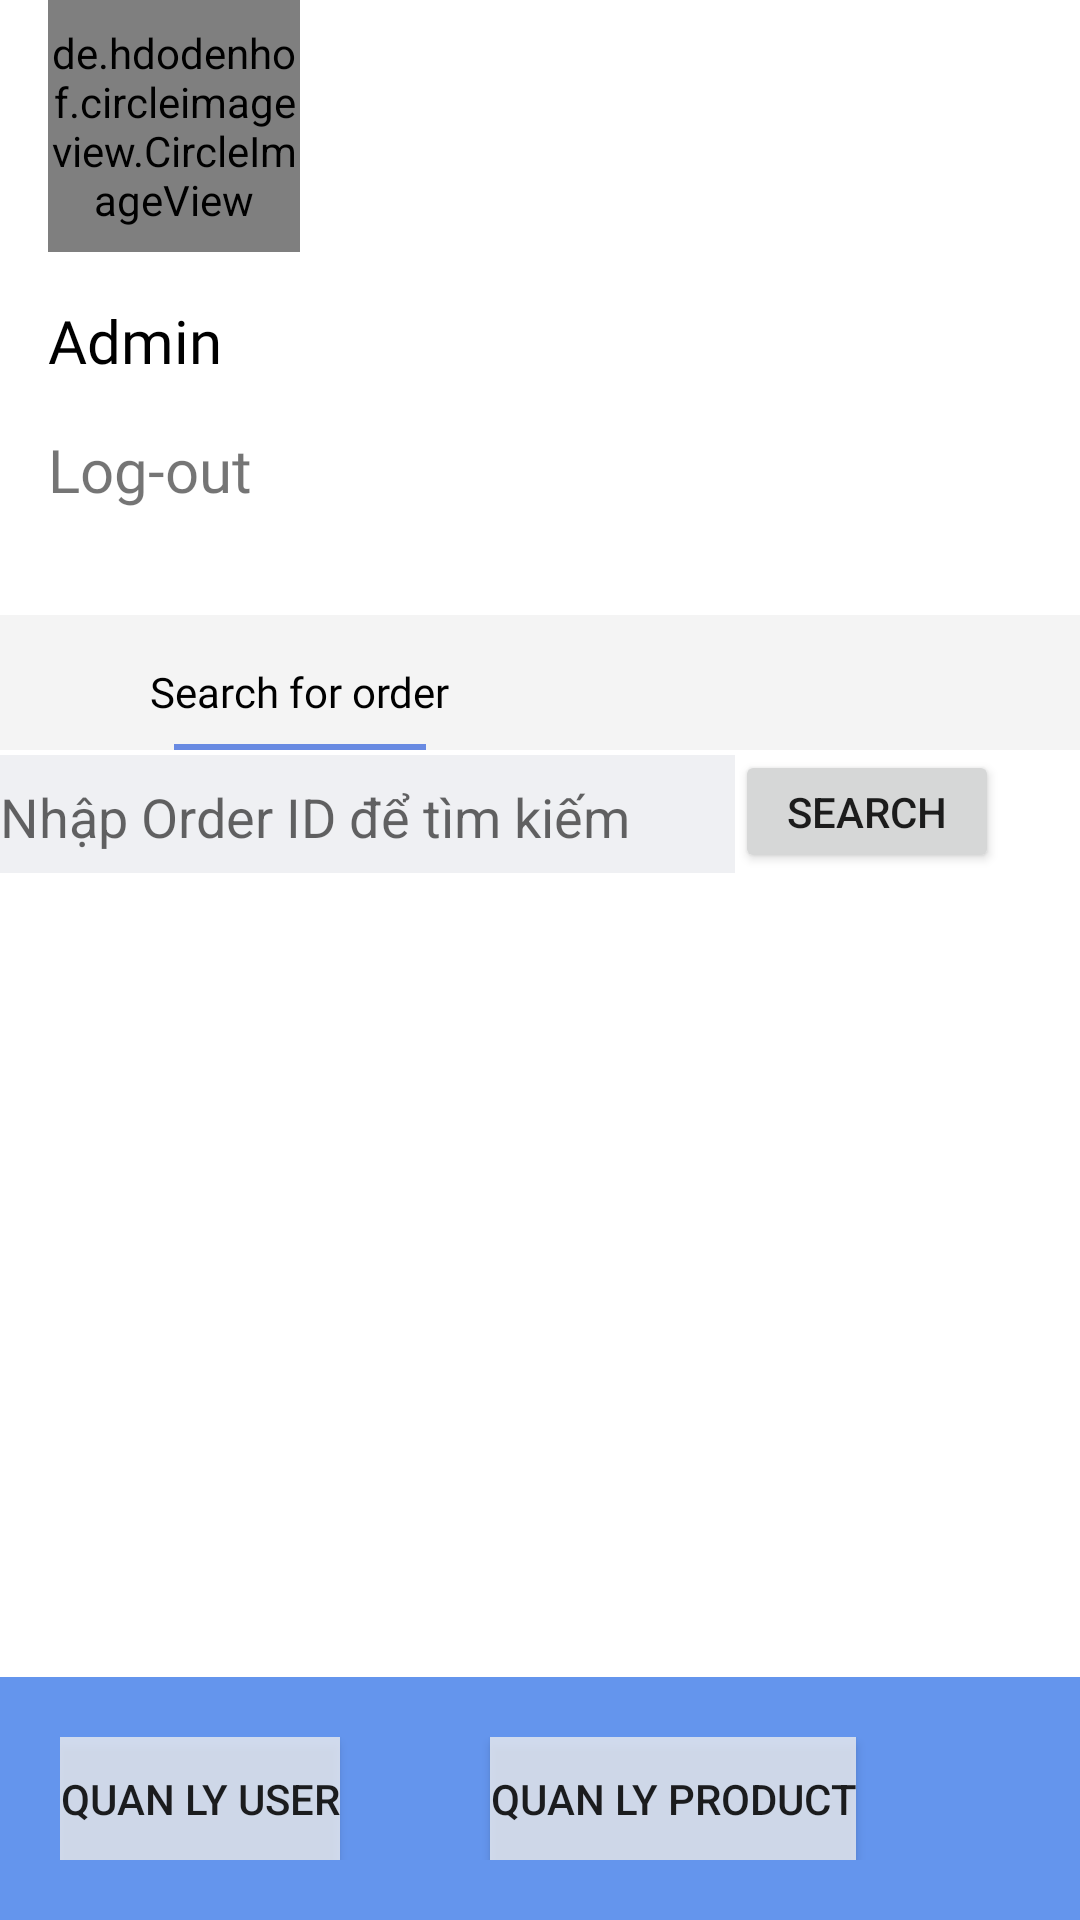

Reconstruct the res/layout file that produces this screen, plus the resources it refers to.
<!-- AndroidManifest.xml: application theme Theme.ProductProjectPRM -->
<!-- res/layout/activity_admin.xml -->
<?xml version="1.0" encoding="utf-8"?>
<androidx.constraintlayout.widget.ConstraintLayout xmlns:android="http://schemas.android.com/apk/res/android"
    xmlns:app="http://schemas.android.com/apk/res-auto"
    xmlns:tools="http://schemas.android.com/tools"
    android:layout_width="match_parent"
    android:layout_height="match_parent"
    tools:context=".AdminActivity">

    <com.google.android.material.appbar.AppBarLayout
        android:id="@+id/appBarLayout"
        android:layout_width="0dp"
        android:layout_height="0dp"
        android:layout_marginBottom="614dp"
        android:background="@null"
        android:paddingTop="24dp"
        app:layout_constraintBottom_toTopOf="@+id/linearLayout3"
        app:layout_constraintEnd_toEndOf="parent"
        app:layout_constraintStart_toStartOf="parent"
        app:layout_constraintTop_toTopOf="parent">

        <androidx.appcompat.widget.Toolbar
            android:layout_width="match_parent"
            android:layout_height="20dp"></androidx.appcompat.widget.Toolbar>
    </com.google.android.material.appbar.AppBarLayout>

    <RelativeLayout
        android:id="@+id/relativeLayout2"
        android:layout_width="0dp"
        android:layout_height="0dp"
        app:layout_constraintBottom_toBottomOf="parent"
        app:layout_constraintEnd_toEndOf="parent"
        app:layout_constraintStart_toStartOf="parent"
        app:layout_constraintTop_toTopOf="parent">

        <ScrollView
            android:layout_width="match_parent"
            android:layout_height="match_parent">


            <LinearLayout
                android:layout_width="match_parent"
                android:layout_height="wrap_content"
                android:orientation="vertical">

                <de.hdodenhof.circleimageview.CircleImageView
                    android:id="@+id/profileImage"
                    android:layout_width="84dp"
                    android:layout_height="84dp"
                    android:layout_marginLeft="16dp"
                    android:layout_marginRight="16dp"
                    android:layout_marginBottom="16dp"
                    android:src="@drawable/profile_2" />

                <TextView
                    android:id="@+id/userId"
                    android:layout_width="match_parent"
                    android:layout_height="wrap_content"
                    android:layout_marginLeft="16dp"
                    android:layout_marginRight="16dp"
                    android:layout_marginBottom="16dp"
                    android:fontFamily="@font/calibri_regular"
                    android:text="Admin"
                    android:textColor="#000"
                    android:textSize="20dp" />

                <TextView
                    android:id="@+id/logoutAdminBtn"
                    android:layout_width="74dp"
                    android:layout_height="30dp"
                    android:layout_marginLeft="16dp"
                    android:layout_marginRight="16dp"
                    android:layout_marginBottom="16dp"
                    android:fontFamily="@font/calibri_regular"
                    android:text="Log-out"
                    android:textSize="20dp" />



                <LinearLayout
                    android:layout_width="match_parent"
                    android:layout_height="wrap_content"
                    android:layout_marginTop="16dp"
                    android:background="#f4f4f4f4"
                    android:orientation="horizontal"
                    android:paddingLeft="16dp"
                    android:paddingTop="16dp"
                    android:paddingRight="16dp"
                    android:weightSum="100">

                    <LinearLayout
                        android:layout_width="8dp"
                        android:layout_height="wrap_content"
                        android:layout_weight="50"
                        android:orientation="vertical">

                        <TextView
                            android:layout_width="wrap_content"
                            android:layout_height="wrap_content"
                            android:layout_gravity="center"
                            android:fontFamily="@font/calibri_regular"
                            android:text="Search for order"
                            android:textColor="#000"
                            android:textSize="14dp" />

                        <View
                            android:layout_width="84dp"
                            android:layout_height="2dp"
                            android:layout_gravity="center"
                            android:layout_marginTop="8dp"
                            android:background="#688ae2" />
                    </LinearLayout>
                </LinearLayout>


                <LinearLayout
                    android:layout_width="match_parent"
                    android:layout_height="wrap_content"
                    android:orientation="horizontal">

                    <EditText
                        android:id="@+id/searchTextAdminOrder"
                        android:layout_width="245dp"
                        android:layout_height="41dp"
                        android:background="@color/grey"
                        android:hint="Nhập Order ID để tìm kiếm" />

                    <Button
                        android:id="@+id/searchOrderBtn"
                        android:layout_width="wrap_content"
                        android:layout_height="match_parent"
                        android:text="Search" />

                </LinearLayout>

                <androidx.recyclerview.widget.RecyclerView
                    android:id="@+id/orders_recycler_view"
                    android:layout_width="match_parent"
                    android:layout_height="match_parent"
                    app:layoutManager="androidx.recyclerview.widget.LinearLayoutManager" />

                <LinearLayout
                    android:layout_width="match_parent"
                    android:layout_height="wrap_content"
                    android:layout_marginLeft="24dp"
                    android:layout_marginTop="100dp"
                    android:layout_marginRight="24dp"
                    android:orientation="horizontal"
                    android:weightSum="100">

                </LinearLayout>
            </LinearLayout>
        </ScrollView>
    </RelativeLayout>
    <LinearLayout
        android:id="@+id/linearLayout3"
        android:layout_width="match_parent"
        android:layout_height="wrap_content"
        android:layout_row="0"
        android:layout_column="0"
        android:background="@color/cornflowerblue"
        android:padding="20dp"
        app:layout_constraintBottom_toBottomOf="parent"
        app:layout_constraintEnd_toEndOf="parent"
        app:layout_constraintStart_toStartOf="parent"
        app:layout_constraintTop_toBottomOf="@+id/appBarLayout">

        <Button
            android:id="@+id/quanlyuserbtn"
            android:layout_width="wrap_content"
            android:layout_height="41dp"
            android:layout_marginLeft="0dp"
            android:background="@color/grey"
            android:text="Quan ly user" />

        <Button
            android:id="@+id/productManagementAdmin"
            android:layout_width="wrap_content"
            android:layout_height="41dp"
            android:layout_marginLeft="50dp"
            android:background="@color/grey"
            android:text="Quan ly product" />

    </LinearLayout>


</androidx.constraintlayout.widget.ConstraintLayout>
<!-- resources referenced by this layout -->
<resources>
  <color name="cornflowerblue">#6495ed</color>
  <color name="grey">#CEEBEDF1</color>
  <!-- drawable profile_2: jpg bitmap (drawable, 50903 bytes) -->
  <style name="Theme.ProductProjectPRM" parent="Theme.MaterialComponents.DayNight.DarkActionBar">
          
          <item name="colorPrimary">@color/cornflowerblue</item>
          <item name="colorPrimaryVariant">@color/black</item>
          <item name="colorOnPrimary">@color/white</item>
          
          <item name="colorSecondary">@color/teal_200</item>
          <item name="colorSecondaryVariant">@color/teal_700</item>
          <item name="colorOnSecondary">@color/black</item>
          
          <item name="android:statusBarColor">?attr/colorPrimaryVariant</item>
          
      </style>
  <color name="black">#FF000000</color>
  <color name="white">#FFFFFFFF</color>
  <color name="teal_200">#FF03DAC5</color>
  <color name="teal_700">#FF018786</color>
</resources>
